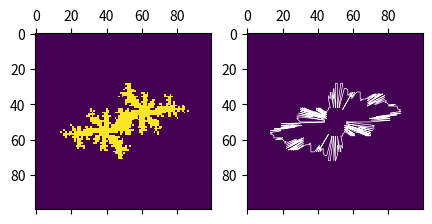

Generate this figure with matplotlib:
import numpy as np
from scipy.signal import convolve2d
import pandas as pd
import matplotlib.pyplot as plt
from matplotlib.patches import Polygon
from matplotlib.collections import PatchCollection
from pprint import pprint

# Plot ranges
r_min, r_max = -2.0, 2.0
c_min, c_max = -2.0, 2.0
plot_size = 100
max_iterations = 50
cmap='hot'

# Even intervals for points to compute orbits of
r_range = np.arange(r_min, r_max, (r_max - r_min) / plot_size)
c_range = np.arange(c_min, c_max, (c_max - c_min) / plot_size)

constant = -0.624+0.435j
# constant = 0.0+0.0j

def z_func(point, constant):
    z = point
    stable = True
    num_iterations = 1
    while stable and num_iterations < max_iterations:
        z = z**2 + constant
        if abs(z) > max(abs(constant), 2):
            stable = False
            return (stable, num_iterations)
        num_iterations += 1

    return (stable, 0)

points = np.array([])
colors = np.array([])
stables = np.array([], dtype='bool')
progress = 0
for imag in c_range:
    for real in r_range:
        point = complex(real, imag)
        points = np.append(points, point)
        stable, color = z_func(point, constant)
        stables = np.append(stables, stable)
        colors = np.append(colors, color)
    print(f'{100*progress/len(c_range)/len(r_range):3.2f}% completed\r', end='')
    progress += len(r_range)

# z_func_df = pd.DataFrame(zip(points.real, points.imag, stables, colors),
#                          columns=['real', 'imag', 'stable', 'iterations'])

print('                             \r', end='')
start = 0
rows = len(r_range)
stable_field = []

for i_num in c_range:
    real_vals = [1 if val == True else 0 for val in stables[start:start+rows]]
    stable_field.append(real_vals)
    start += rows

stable_field = np.array(stable_field, dtype='int')
print(stable_field.shape)
kernel = np.array([[1, 1, 1], [1, 1, 1], [1, 1, 1]])
stable_boundary = convolve2d(stable_field, kernel, mode='same')
print(stable_boundary.shape)

boundary_points = []
rows, cols = stable_boundary.shape
zero_field = np.zeros((cols, rows))
for col in range(cols):
    for row in range(rows):
        if stable_boundary[col, row] in range(1,3):
            stable_boundary[col, row] = 1
            boundary_points.append((row, col))
        else:
            stable_boundary[col, row] = 0


# sort the bounadary polygon
n_bp = len(boundary_points)
centre=(sum([p[0] for p in boundary_points])/n_bp,
        sum([p[1] for p in boundary_points])/n_bp)
print(f'centre : {centre}')
# sort by polar angle
boundary_points.sort(key=lambda p: np.arctan2(p[0]-centre[0],p[1]-centre[1]))
# boundary_points = np.array(boundary_points)

fig, (ax1, ax2) = plt.subplots(nrows=1, ncols=2, figsize=(5, 5))

ax1.matshow(stable_field)
ax2.matshow(zero_field)
ax2.add_patch(Polygon(boundary_points, closed=True, fill=False, lw=0.5, color='w'))


plt.show()
